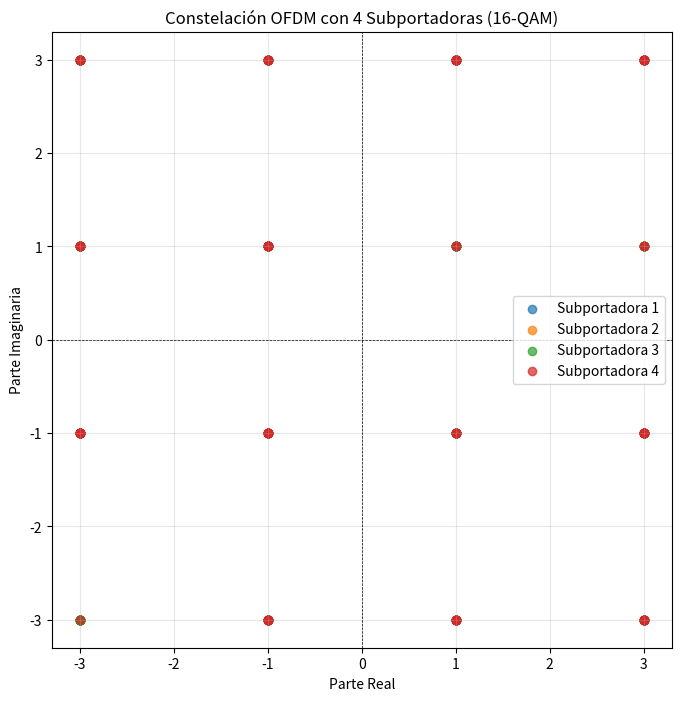

The matplotlib source for this figure:
import numpy as np
import matplotlib.pyplot as plt

# Parámetros de la señal OFDM
num_subcarriers = 4  # Número de subportadoras
num_symbols = 100    # Número de símbolos OFDM
modulation_order = 16  # 16-QAM

# Generar símbolos 16-QAM para cada subportadora
qam_levels = np.array([-3, -1, 1, 3])  # Niveles para 16-QAM
symbols = (np.random.choice(qam_levels, (num_subcarriers, num_symbols)) + 
           1j * np.random.choice(qam_levels, (num_subcarriers, num_symbols)))

# Transformada Inversa de Fourier (IFFT) para generar la señal OFDM
ofdm_signal = np.fft.ifft(symbols, axis=0)

# Aplicar Transformada de Fourier (FFT) para recuperar la constelación de las subportadoras
recovered_symbols = np.fft.fft(ofdm_signal, axis=0)

# Graficar la constelación
plt.figure(figsize=(8, 8))
for i in range(num_subcarriers):
    plt.scatter(recovered_symbols[i, :].real, recovered_symbols[i, :].imag, label=f'Subportadora {i+1}', alpha=0.7)

plt.axhline(0, color='black', linewidth=0.5, linestyle='--')
plt.axvline(0, color='black', linewidth=0.5, linestyle='--')
plt.title('Constelación OFDM con 4 Subportadoras (16-QAM)')
plt.xlabel('Parte Real')
plt.ylabel('Parte Imaginaria')
plt.legend()
plt.grid(alpha=0.3)
plt.show()
